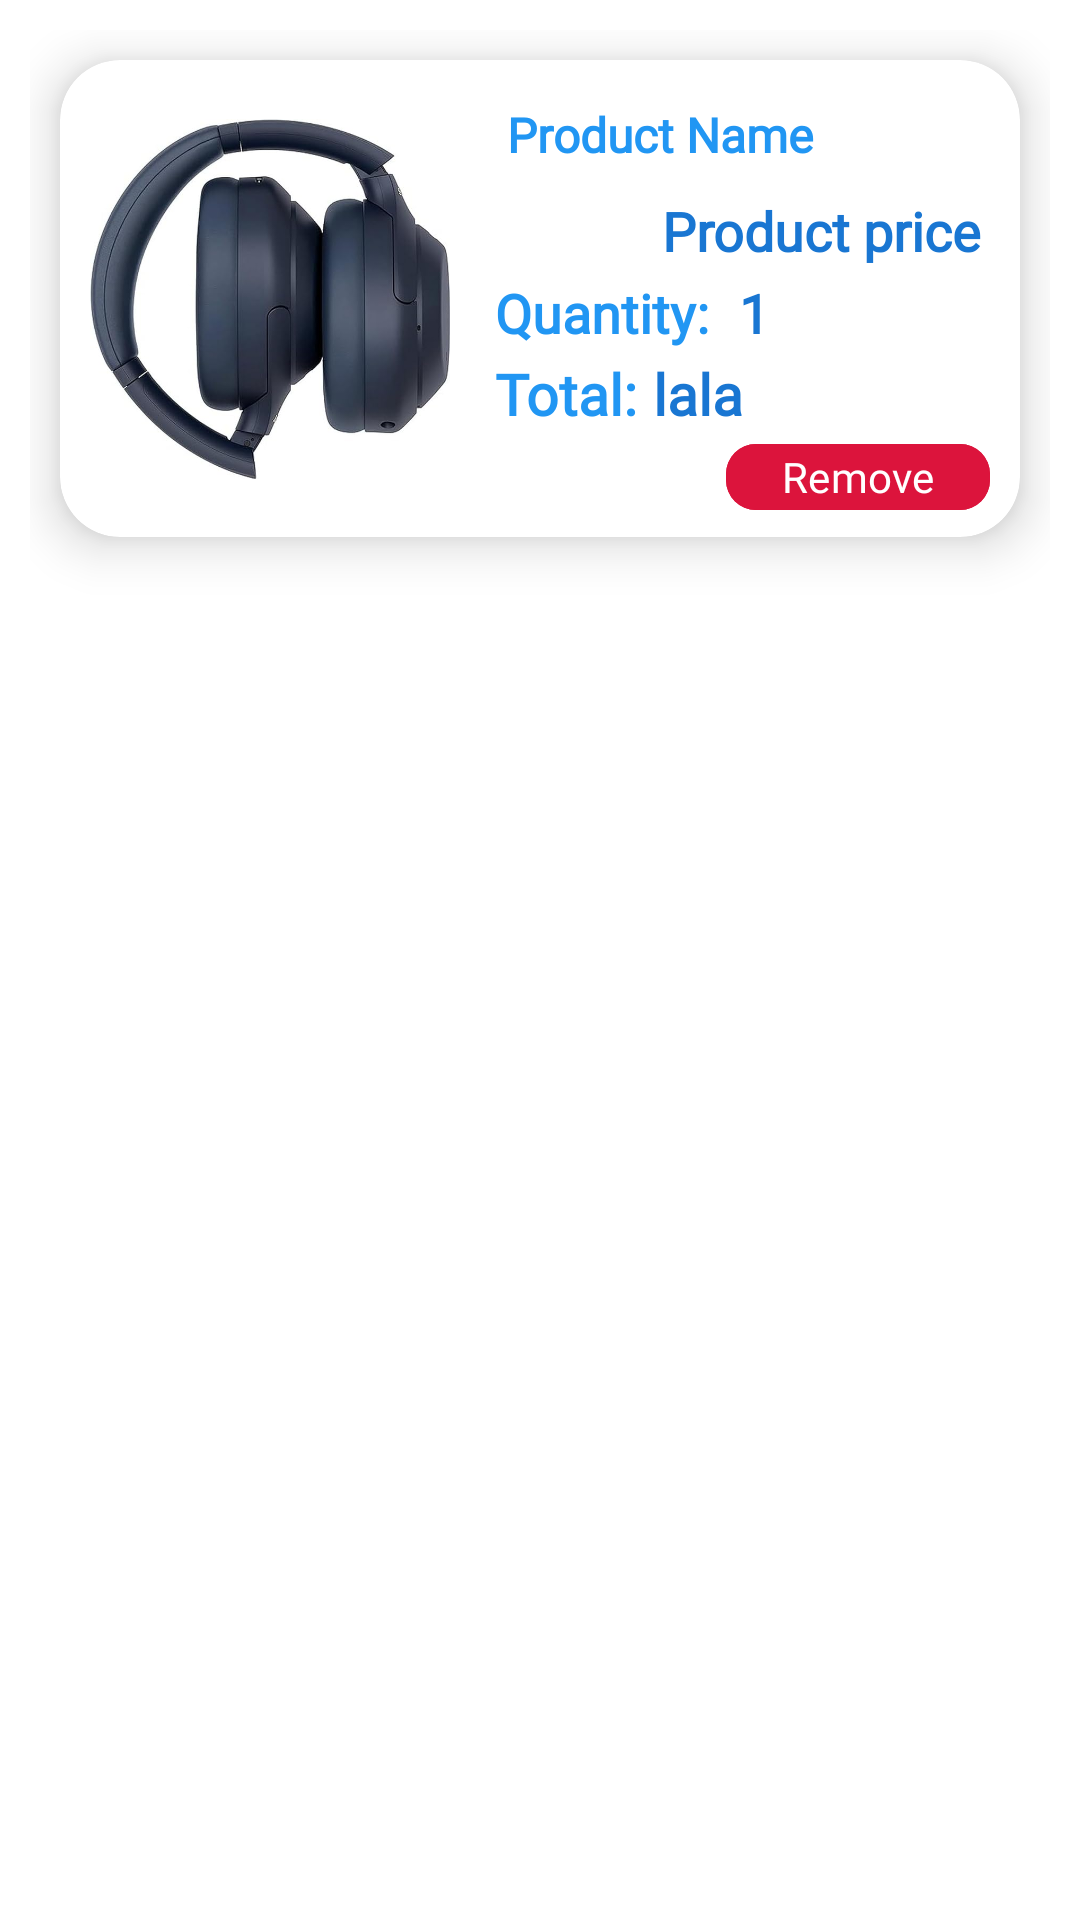

Produce the Android XML layout that renders to this screen, including the resource entries it uses.
<!-- AndroidManifest.xml: application theme Theme.QuickCart -->
<!-- res/layout/my_cart_item_view.xml -->
<?xml version="1.0" encoding="utf-8"?>
<androidx.constraintlayout.widget.ConstraintLayout xmlns:android="http://schemas.android.com/apk/res/android"
    xmlns:app="http://schemas.android.com/apk/res-auto"
    xmlns:tools="http://schemas.android.com/tools"
    android:layout_width="match_parent"
    android:layout_height="wrap_content"
    android:background="@android:color/white"
    android:padding="10dp">

    <androidx.cardview.widget.CardView
        android:layout_width="match_parent"
        android:layout_height="wrap_content"
        android:layout_margin="10dp"
        app:cardCornerRadius="20dp"
        app:cardElevation="10dp"
        app:layout_constraintTop_toTopOf="parent"
        app:layout_constraintLeft_toLeftOf="parent"
        app:layout_constraintRight_toRightOf="parent">

        <androidx.constraintlayout.widget.ConstraintLayout
            android:layout_width="match_parent"
            android:layout_height="match_parent">

            <ImageView
                android:id="@+id/item_imginsearch"
                android:layout_width="120dp"
                android:layout_height="120dp"
                android:layout_margin="10dp"
                android:scaleType="centerCrop"
                android:src="@drawable/dummy"
                app:layout_constraintTop_toTopOf="parent"
                app:layout_constraintBottom_toBottomOf="parent"
                app:layout_constraintStart_toStartOf="parent" />

            <LinearLayout
                android:id="@+id/firstlinear"
                android:layout_width="0dp"
                android:layout_height="wrap_content"
                android:orientation="vertical"
                android:layout_marginTop="10dp"
                app:layout_constraintTop_toTopOf="parent"
                app:layout_constraintStart_toEndOf="@id/item_imginsearch"
                app:layout_constraintEnd_toEndOf="parent"
                app:layout_constraintBottom_toTopOf="@id/quantitymajor"
                android:layout_marginEnd="10dp"
                android:layout_marginStart="15dp">

                <TextView
                    android:fontFamily="@font/quick_font"
                    android:id="@+id/tv_name_item"
                    android:layout_width="match_parent"
                    android:layout_height="wrap_content"
                    android:padding="4dp"
                    android:text="Product Name"
                    android:textSize="16sp"
                    android:textStyle="bold"
                    android:textColor="@color/colorPrimary" />

                <TextView
                    android:fontFamily="@font/quick_font"
                    android:id="@+id/tv_price_item"
                    android:layout_width="match_parent"
                    android:layout_height="wrap_content"
                    android:layout_marginTop="2dp"
                    android:padding="3dp"
                    android:text="Product price"
                    android:textAlignment="textEnd"
                    android:textSize="18sp"
                    android:textStyle="bold"
                    android:textColor="@color/colorPrimaryDark" />

            </LinearLayout>

            <RelativeLayout
                android:id="@+id/quantitymajor"
                android:layout_width="0dp"
                android:layout_height="wrap_content"
                android:layout_marginLeft="15dp"
                android:layout_marginRight="10dp"
                app:layout_constraintTop_toBottomOf="@+id/firstlinear"
                app:layout_constraintStart_toEndOf="@+id/item_imginsearch"
                app:layout_constraintEnd_toEndOf="parent">

                <LinearLayout
                    android:layout_width="wrap_content"
                    android:layout_height="wrap_content"
                    android:orientation="horizontal">

                    <TextView
                        android:fontFamily="@font/quick_font"
                        android:layout_width="wrap_content"
                        android:layout_height="wrap_content"
                        android:text="Quantity:"
                        android:textSize="18sp"
                        android:textStyle="bold"
                        android:textColor="@color/colorPrimary" />

                    <TextView
                        android:fontFamily="@font/quick_font"
                        android:id="@+id/quantity"
                        android:layout_width="wrap_content"
                        android:layout_height="wrap_content"
                        android:layout_marginLeft="10dp"
                        android:layout_marginRight="10dp"
                        android:text="1"
                        android:textSize="18sp"
                        android:textStyle="bold"
                        android:textColor="@color/colorPrimaryDark" />

                </LinearLayout>

            </RelativeLayout>

            <LinearLayout
                android:layout_width="0dp"
                android:layout_height="wrap_content"
                android:orientation="vertical"
                app:layout_constraintTop_toBottomOf="@+id/quantitymajor"
                app:layout_constraintLeft_toRightOf="@+id/item_imginsearch"
                app:layout_constraintRight_toRightOf="parent"
                android:layout_marginLeft="15dp"
                android:layout_marginRight="10dp"
                android:layout_marginTop="2dp">

                <LinearLayout
                    android:layout_width="match_parent"
                    android:layout_height="wrap_content"
                    android:orientation="horizontal"
                    app:layout_constraintTop_toBottomOf="@+id/quantitymajor"
                    app:layout_constraintStart_toEndOf="@+id/item_imginsearch"
                    app:layout_constraintEnd_toEndOf="parent">

                    <TextView
                        android:fontFamily="@font/quick_font"
                        android:layout_width="wrap_content"
                        android:layout_height="match_parent"
                        android:text="Total:"
                        android:textSize="19sp"
                        android:textStyle="bold"
                        android:textColor="@color/colorPrimary" />

                    <TextView
                        android:fontFamily="@font/quick_font"
                        android:id="@+id/dispalytotalpricewithquantity"
                        android:layout_width="wrap_content"
                        android:layout_height="match_parent"
                        android:layout_marginStart="5dp"
                        android:text="lala"
                        android:textSize="19sp"
                        android:textStyle="bold"
                        android:textColor="@color/colorPrimaryDark" />

                </LinearLayout>
                <LinearLayout
                    android:layout_width="match_parent"
                    android:layout_height="wrap_content"
                    android:layout_marginBottom="5dp"
                    android:gravity="end"
                    android:orientation="horizontal"
                    app:layout_constraintTop_toBottomOf="@+id/quantitymajor"
                    app:layout_constraintStart_toEndOf="@+id/item_imginsearch"
                    app:layout_constraintEnd_toEndOf="parent">

                    <com.google.android.material.button.MaterialButton
                        android:fontFamily="@font/quick_font"
                        android:layout_width="wrap_content"
                        android:id="@+id/remove_item_cart_btn"
                        android:layout_height="30dp"
                        android:backgroundTint="@color/buynow"
                        android:padding="0dp"
                        android:text="Remove"
                        app:cornerRadius="10dp"
                        tools:ignore="TouchTargetSizeCheck">

                    </com.google.android.material.button.MaterialButton>



                </LinearLayout>


            </LinearLayout>



        </androidx.constraintlayout.widget.ConstraintLayout>

    </androidx.cardview.widget.CardView>

</androidx.constraintlayout.widget.ConstraintLayout>
<!-- resources referenced by this layout -->
<resources>
  <color name="buynow">#DC143C</color>
  <color name="colorPrimary">#2196F3</color>
  <color name="colorPrimaryDark">#1976D2</color>
  <!-- drawable dummy: jpg bitmap (drawable, 32255 bytes) -->
  <style name="Theme.QuickCart" parent="Base.Theme.QuickCart" />
  <style name="Base.Theme.QuickCart" parent="Theme.Material3.DayNight.NoActionBar">
          
          
          <item name="colorPrimaryContainer">@color/PrimaryColor</item>
          <item name="colorAccent">@color/AccentColor</item>
  
          <item name="colorSecondary">@color/yellow</item>
  
  
          <item name="android:statusBarColor" tools:targetapi="l">@color/AccentColor</item>
  
      </style>
  <color name="PrimaryColor">#A4FAFA</color>
  <color name="AccentColor">#13004A</color>
  <color name="yellow">#FFEECD</color>
</resources>
